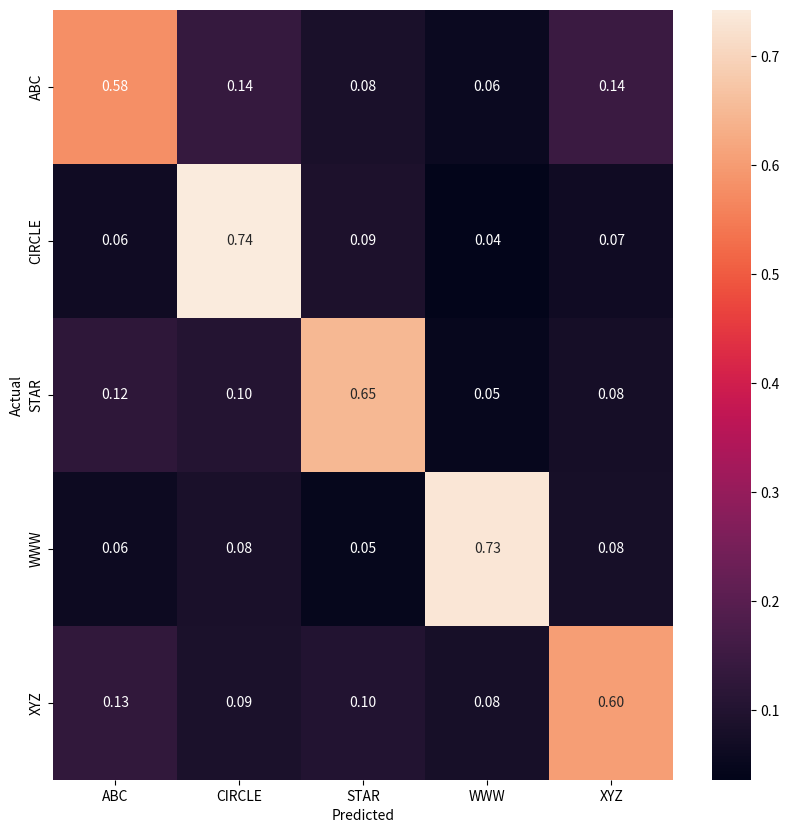

Generate this figure with matplotlib:
import numpy as np
import matplotlib.pyplot as plt
import seaborn as sns


def display_cm(cm, xlabels, ylabels):
    cmn = cm.astype('float') / cm.sum(axis=1)[:, np.newaxis]
    fig, ax = plt.subplots(figsize=(10, 10))
    sns.heatmap(cmn, annot=True, fmt='.2f', xticklabels=xlabels, yticklabels=ylabels)
    plt.ylabel('Actual')
    plt.xlabel('Predicted')
    plt.show(block=False)


cm = np.array([[6224, 1464, 904, 600, 1552],
               [784, 9016, 1088, 440, 808],
               [1264, 1072, 6664, 504, 776],
               [560, 792, 440, 6944, 736],
               [1216, 816, 968, 744, 5728]])

x = ["ABC", "CIRCLE", "STAR", "WWW", "XYZ"]

display_cm(cm, x, x)
